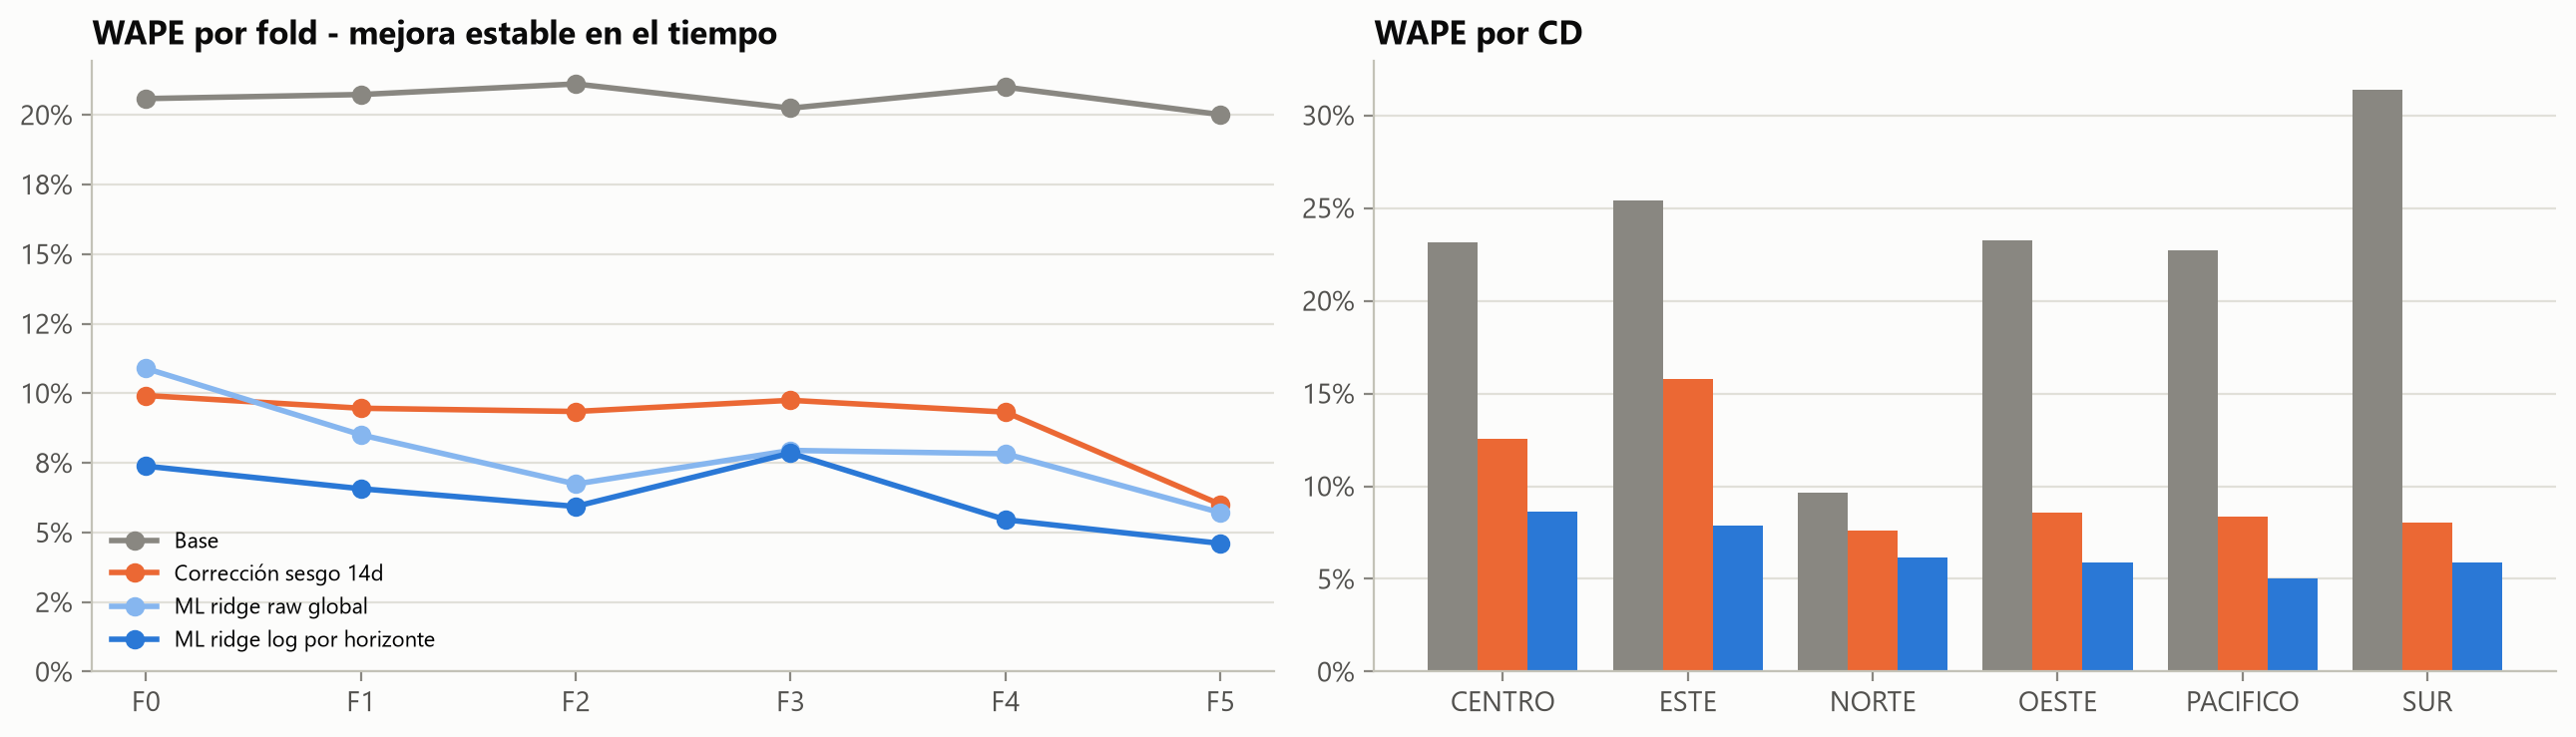

Source data for this figure (header and first rows):
, Base, Corrección sesgo 14d, Corrección sesgo 28d, ML ridge raw global, ML ridge raw global + CD, ML hgb raw global, ML ridge log global, ML ridge log por horizonte, ML hgb log global, ML hgb log por horizonte
F0 (22-Jan), 0.2058, 0.0992, 0.1006, 0.1089, 0.1104, 0.0974, 0.08216, 0.07383, 0.1023, 0.1312
F1 (29-Jan), 0.2073, 0.09462, 0.093, 0.08508, 0.07263, 0.08597, 0.07281, 0.06571, 0.08603, 0.1001
F2 (05-Feb), 0.2111, 0.09345, 0.09324, 0.06739, 0.06684, 0.07986, 0.06472, 0.05935, 0.07314, 0.07107
F3 (12-Feb), 0.2024, 0.09747, 0.09722, 0.07947, 0.088, 0.07904, 0.0889, 0.07851, 0.08465, 0.08289
F4 (19-Feb), 0.21, 0.09323, 0.09299, 0.07827, 0.07251, 0.07428, 0.06556, 0.05458, 0.06423, 0.05884
F5 (26-Feb), 0.2001, 0.06007, 0.06162, 0.05712, 0.04756, 0.05321, 0.04695, 0.04606, 0.0546, 0.04482
